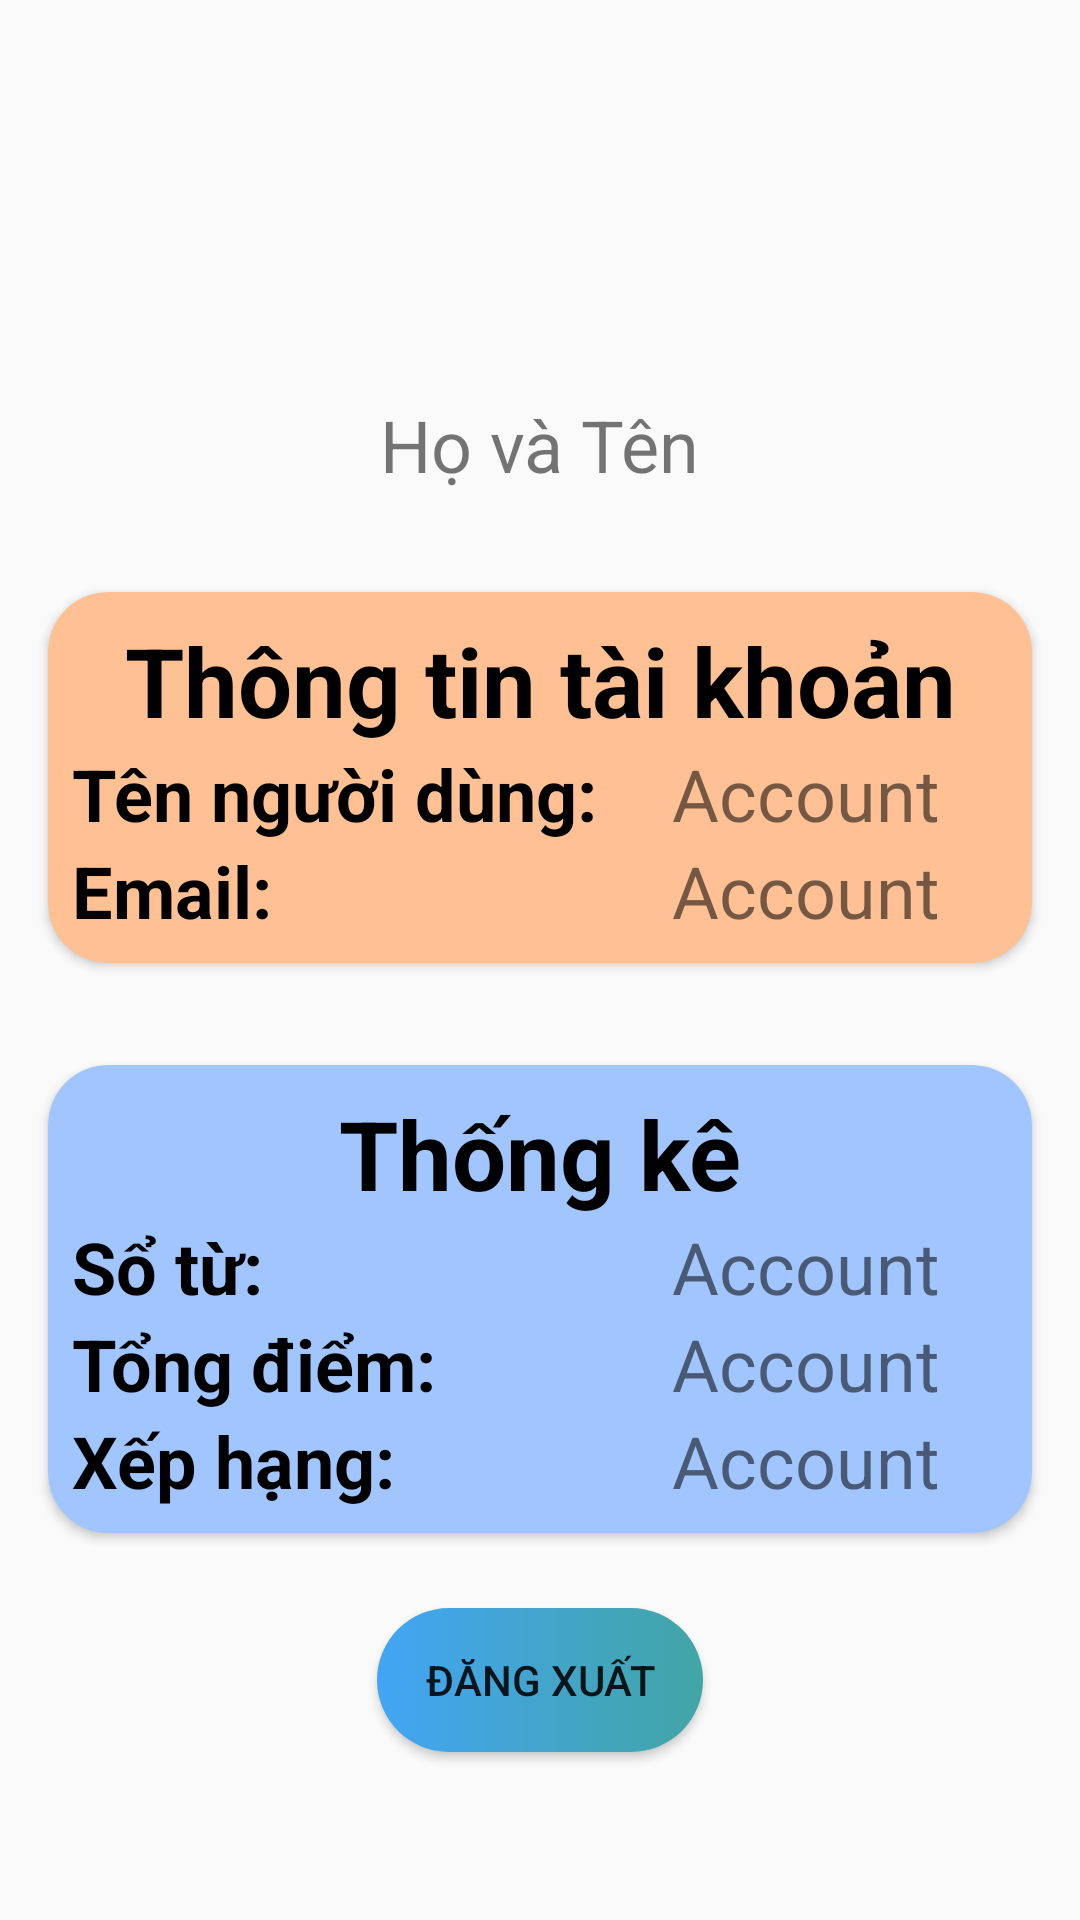

Layout XML and referenced resources for this Android screen:
<!-- AndroidManifest.xml: application theme AppTheme.NoActionBar -->
<!-- res/layout/fragment_account_page.xml -->
<?xml version="1.0" encoding="utf-8"?>
<LinearLayout xmlns:android="http://schemas.android.com/apk/res/android"
    android:layout_width="match_parent"
    android:layout_height="match_parent"
    xmlns:app="http://schemas.android.com/apk/res-auto"
    android:orientation="vertical"
    android:padding="8dp">
    <LinearLayout
        android:layout_width="match_parent"
        android:layout_height="wrap_content"
        android:gravity="center"
        android:orientation="vertical"
        android:layout_marginTop="24dp"
        android:layout_marginBottom="24dp">

        <ImageView
            android:layout_width="100dp"
            android:layout_height="100dp"
            android:layout_gravity="center"
            android:background="@drawable/ic_avatar"/>

        <TextView
            android:id="@+id/fullNameAccountTab_tv"
            android:layout_width="wrap_content"
            android:layout_height="wrap_content"
            android:text="Họ và Tên"
            android:textSize="24dp" />
    </LinearLayout>


    <androidx.cardview.widget.CardView
        android:layout_width="match_parent"
        android:layout_height="wrap_content"
        app:cardBackgroundColor="@color/accountFragment2"
        android:layout_marginBottom="16dp"
        style="@style/CardViewElement">
        <LinearLayout
            android:layout_width="match_parent"
            android:layout_height="wrap_content"
            android:orientation="vertical"
            android:layout_margin="8dp">
            <TextView
                android:layout_width="match_parent"
                android:layout_height="wrap_content"
                android:text="Thông tin tài khoản"
                style="@style/accountFragmentCardViewHeader"/>
            <LinearLayout
                android:layout_width="match_parent"
                android:layout_height="wrap_content"
                android:orientation="horizontal">
                <TextView
                    android:layout_width="200dp"
                    android:layout_height="wrap_content"
                    android:text="Tên người dùng:"
                    style="@style/accountFragmentCardViewElementTittle"/>

                <TextView
                    android:id="@+id/usernameAccountTab_tv"
                    android:layout_width="match_parent"
                    android:layout_height="wrap_content"
                    android:text="Account"
                    android:textSize="24dp" />

            </LinearLayout>

            <LinearLayout
                android:layout_width="match_parent"
                android:layout_height="wrap_content"
                android:orientation="horizontal">
                <TextView
                    android:layout_width="200dp"
                    android:layout_height="wrap_content"
                    android:text="Email:"
                    style="@style/accountFragmentCardViewElementTittle"/>

                <TextView
                    android:id="@+id/emailAccountTab_tv"
                    android:layout_width="match_parent"
                    android:layout_height="wrap_content"
                    android:text="Account"
                    android:textSize="24dp" />

            </LinearLayout>
        </LinearLayout>

    </androidx.cardview.widget.CardView>


    <androidx.cardview.widget.CardView
        android:layout_width="match_parent"
        android:layout_height="wrap_content"
        android:backgroundTint="@color/accountFragment1"
        android:layout_marginBottom="16dp"
        style="@style/CardViewElement">
        <LinearLayout
            android:layout_width="match_parent"
            android:layout_height="wrap_content"
            android:orientation="vertical"
            android:layout_margin="8dp">
            <TextView
                android:layout_width="match_parent"
                android:layout_height="wrap_content"
                android:text="Thống kê"
                style="@style/accountFragmentCardViewHeader"/>
            <LinearLayout
                android:layout_width="match_parent"
                android:layout_height="wrap_content"
                android:orientation="horizontal">
                <TextView

                    android:layout_width="200dp"
                    android:layout_height="wrap_content"
                    android:text="Sổ từ:"
                    style="@style/accountFragmentCardViewElementTittle"/>

                <TextView
                    android:id="@+id/noteBookCountTV"

                    android:layout_width="match_parent"
                    android:layout_height="wrap_content"
                    android:text="Account"
                    android:textSize="24dp" />

            </LinearLayout>

            <LinearLayout
                android:layout_width="match_parent"
                android:layout_height="wrap_content"
                android:orientation="horizontal">
                <TextView
                    style="@style/accountFragmentCardViewElementTittle"
                    android:layout_width="200dp"
                    android:layout_height="wrap_content"
                    android:text="Tổng điểm:" />

                <TextView
                    android:id="@+id/scoreCountTV"
                    android:layout_width="match_parent"
                    android:layout_height="wrap_content"
                    android:text="Account"
                    android:textSize="24dp" />

            </LinearLayout>

            <LinearLayout
                android:layout_width="match_parent"
                android:layout_height="wrap_content"
                android:orientation="horizontal">
                <TextView
                    android:layout_width="200dp"
                    android:layout_height="wrap_content"
                    android:text="Xếp hạng:"
                    style="@style/accountFragmentCardViewElementTittle"/>

                <TextView
                    android:id="@+id/curRankingTV"
                    android:layout_width="match_parent"
                    android:layout_height="wrap_content"
                    android:text="Account"
                    android:textSize="24dp" />

            </LinearLayout>
        </LinearLayout>

    </androidx.cardview.widget.CardView>

    <Button
        android:id="@+id/logOutBtn"
        android:paddingHorizontal="16dp"
        android:layout_width="wrap_content"
        android:layout_height="wrap_content"
        android:layout_gravity="center"
        android:background="@drawable/button_background"
        android:text="Đăng xuất"/>
</LinearLayout>
<!-- resources referenced by this layout -->
<resources>
  <color name="accountFragment1">#a1c5ff</color>
  <color name="accountFragment2">#ffc194</color>
  <!-- drawable button_background (drawable) -->
  <?xml version="1.0" encoding="utf-8"?>
  <shape xmlns:android="http://schemas.android.com/apk/res/android">
  
      <gradient
  
          android:startColor="#42a5f5"
          android:endColor="#42a5a5">
  
      </gradient>
  
      <corners
          android:radius="30dp">
      </corners>
  
  </shape>
  <style name="CardViewElement">
          <item name="cardElevation">2dp</item>
          <item name="cardCornerRadius">20dp</item>
          <item name="cardPreventCornerOverlap">true</item>
          <item name="cardUseCompatPadding">true</item>
      </style>
  <style name="accountFragmentCardViewElementTittle">
          <item name="android:textColor">@color/black</item>
          <item name="fontFamily">DOSIS</item>
          <item name="android:textSize">24dp</item>
          <item name="android:textStyle">bold</item>
      </style>
  <style name="accountFragmentCardViewHeader">
          <item name="android:gravity">center</item>
          <item name="android:textColor">@color/black</item>
          <item name="fontFamily">DOSIS</item>
          <item name="android:textSize">32dp</item>
          <item name="android:textStyle">bold</item>
      </style>
  <style name="AppTheme.NoActionBar">
          <item name="windowActionBar">false</item>
          <item name="windowNoTitle">true</item>
      </style>
  <color name="black">#FF000000</color>
</resources>
